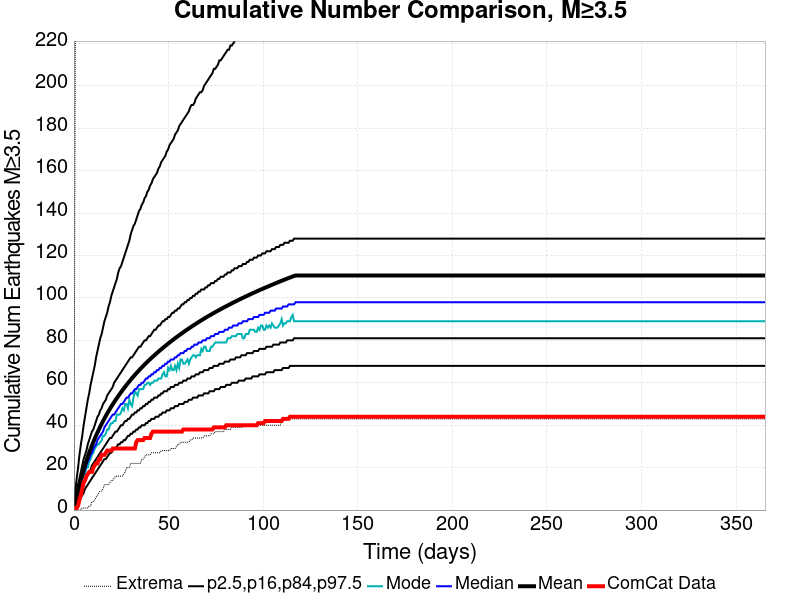

The file beside this chart, header and first rows:
Time (days), ComCat Data, Simulation Mean, Simulation Median, Simulation Mode, Simulation Minimum, Simulation Maximum, 2.5 %-ile, 16 %-ile, 84 %-ile, 97.5 %-ile
0.0, 0.0, 0.0, 0.0, 0.0, 0.0, 0.0, 0.0, 0.0, 0.0, 0.0
0.732, 1.0, 3.225, 3.0, 2.0, 0.0, 234.0, 0.0, 1.0, 5.0, 9.0
1.464, 1.0, 6.323, 6.0, 5.0, 0.0, 280.0, 1.0, 3.0, 9.0, 15.0
2.196, 2.0, 9.208, 8.0, 7.0, 0.0, 360.0, 3.0, 5.0, 12.0, 20.0
2.928, 5.0, 11.91, 11.0, 10.0, 0.0, 456.0, 4.0, 7.0, 15.0, 26.0
3.66, 7.0, 14.45, 13.0, 12.0, 0.0, 512.0, 6.0, 9.0, 18.0, 31.0
4.392, 10.0, 16.84, 15.0, 15.0, 1.0, 562.0, 7.0, 11.0, 21.0, 35.0
5.124, 13.0, 19.07, 17.0, 16.0, 1.0, 599.0, 8.0, 12.0, 24.0, 40.0
5.856, 14.0, 21.2, 19.0, 17.0, 1.0, 621.0, 10.0, 14.0, 26.0, 44.0
6.588, 16.0, 23.24, 21.0, 20.0, 1.0, 632.0, 11.0, 15.0, 28.0, 48.0
7.32, 17.0, 25.17, 23.0, 20.0, 1.0, 645.0, 12.0, 17.0, 31.0, 52.0
8.052, 18.0, 27.02, 24.0, 23.0, 2.0, 652.0, 13.0, 18.0, 33.0, 55.0
8.784, 18.0, 28.78, 26.0, 24.0, 2.0, 662.0, 14.0, 19.0, 35.0, 59.0
9.516, 18.0, 30.46, 27.0, 26.0, 4.0, 673.0, 15.0, 21.0, 37.0, 62.0
10.25, 20.0, 32.09, 29.0, 27.0, 4.0, 686.0, 16.0, 22.0, 38.0, 65.0
10.98, 21.0, 33.64, 30.0, 29.0, 5.0, 692.0, 17.0, 23.0, 40.0, 68.0
11.71, 22.0, 35.13, 31.0, 30.0, 6.0, 699.0, 18.0, 24.0, 42.0, 72.0
12.44, 22.0, 36.57, 33.0, 31.0, 7.0, 704.0, 19.0, 25.0, 44.0, 75.0
13.18, 24.0, 37.98, 34.0, 31.0, 8.0, 715.0, 20.0, 26.0, 45.0, 78.0
13.91, 24.0, 39.33, 35.0, 32.0, 9.0, 723.0, 21.0, 27.0, 47.0, 81.0
14.64, 26.0, 40.65, 36.0, 33.0, 9.0, 736.0, 22.0, 28.0, 48.0, 83.0
15.37, 26.0, 41.92, 37.0, 35.0, 10.0, 743.0, 23.0, 29.0, 50.0, 86.0
16.1, 26.0, 43.15, 39.0, 35.0, 12.0, 746.0, 24.0, 30.0, 51.0, 89.0
16.84, 27.0, 44.35, 40.0, 36.0, 12.0, 749.0, 24.0, 31.0, 52.0, 91.0
17.57, 28.0, 45.51, 41.0, 38.0, 12.0, 757.0, 25.0, 32.0, 54.0, 93.0
18.3, 28.0, 46.62, 42.0, 38.0, 12.0, 763.0, 26.0, 33.0, 55.0, 96.0
19.03, 28.0, 47.73, 43.0, 40.0, 13.0, 770.0, 27.0, 34.0, 56.0, 98.0
19.76, 28.0, 48.78, 44.0, 41.0, 14.0, 773.0, 27.0, 34.0, 57.0, 101.0
20.49, 29.0, 49.83, 45.0, 41.0, 14.0, 778.0, 28.0, 35.0, 58.0, 103.0
21.23, 29.0, 50.84, 45.0, 42.0, 15.0, 780.0, 29.0, 36.0, 60.0, 105.0
21.96, 29.0, 51.83, 46.0, 42.0, 16.0, 782.0, 29.0, 37.0, 61.0, 107.0
22.69, 29.0, 52.78, 47.0, 45.0, 16.0, 785.0, 30.0, 37.0, 62.0, 109.0
23.42, 29.0, 53.73, 48.0, 45.0, 16.0, 787.0, 31.0, 38.0, 63.0, 112.0
24.15, 29.0, 54.66, 49.0, 45.0, 16.0, 793.0, 31.0, 39.0, 64.0, 114.0
24.89, 29.0, 55.56, 50.0, 46.0, 16.0, 799.0, 32.0, 40.0, 65.0, 115.0
25.62, 29.0, 56.45, 50.0, 48.0, 16.0, 802.0, 32.0, 40.0, 66.0, 117.0
26.35, 29.0, 57.31, 51.0, 47.0, 17.0, 806.0, 33.0, 41.0, 67.0, 119.0
27.08, 29.0, 58.16, 52.0, 50.0, 18.0, 808.0, 33.0, 42.0, 68.0, 121.0
27.81, 29.0, 59, 53.0, 50.0, 20.0, 817.0, 34.0, 42.0, 69.0, 123.0
28.55, 29.0, 59.82, 53.0, 48.0, 20.0, 819.0, 35.0, 43.0, 70.0, 125.0
29.28, 29.0, 60.64, 54.0, 52.0, 20.0, 823.0, 35.0, 43.0, 71.0, 127.0
30.01, 29.0, 61.43, 55.0, 50.0, 22.0, 826.0, 36.0, 44.0, 72.0, 130.0
30.74, 29.0, 62.22, 55.0, 49.0, 22.0, 832.0, 36.0, 45.0, 72.0, 132.0
31.47, 29.0, 62.97, 56.0, 53.0, 22.0, 834.0, 37.0, 45.0, 73.0, 134.0
32.21, 29.0, 63.71, 57.0, 56.0, 22.0, 838.0, 37.0, 46.0, 74.0, 135.0
32.94, 32.0, 64.44, 57.0, 55.0, 22.0, 843.0, 38.0, 46.0, 75.0, 137.0
33.67, 33.0, 65.15, 58.0, 54.0, 22.0, 845.0, 38.0, 47.0, 76.0, 139.0
34.4, 33.0, 65.86, 59.0, 57.0, 22.0, 847.0, 39.0, 47.0, 77.0, 141.0
35.13, 33.0, 66.56, 59.0, 57.0, 22.0, 851.0, 39.0, 48.0, 77.0, 142.0
35.87, 33.0, 67.26, 60.0, 57.0, 24.0, 855.0, 40.0, 48.0, 78.0, 144.0
36.6, 33.0, 67.92, 60.0, 57.0, 24.0, 859.0, 40.0, 49.0, 79.0, 145.0
37.33, 34.0, 68.58, 61.0, 59.0, 25.0, 860.0, 40.0, 49.0, 80.0, 147.0
38.06, 34.0, 69.23, 62.0, 59.0, 26.0, 863.0, 41.0, 50.0, 80.0, 148.0
38.79, 34.0, 69.86, 62.0, 60.0, 26.0, 864.0, 41.0, 50.0, 81.0, 150.0
39.53, 34.0, 70.49, 63.0, 60.0, 26.0, 868.0, 42.0, 51.0, 82.0, 151.0
40.26, 34.0, 71.1, 63.0, 59.0, 26.0, 871.0, 42.0, 51.0, 82.0, 153.0
40.99, 36.0, 71.72, 64.0, 60.0, 27.0, 871.0, 43.0, 52.0, 83.0, 154.0
41.72, 37.0, 72.33, 64.0, 60.0, 27.0, 874.0, 43.0, 52.0, 84.0, 156.0
42.45, 37.0, 72.92, 65.0, 61.0, 27.0, 875.0, 43.0, 53.0, 85.0, 157.0
43.19, 37.0, 73.51, 65.0, 61.0, 27.0, 877.0, 44.0, 53.0, 85.0, 158.0
... 440 more rows
